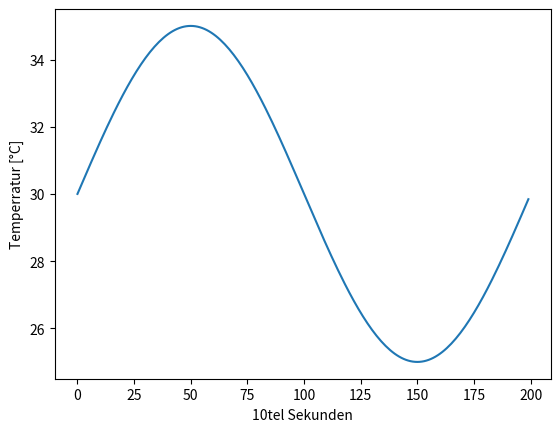

The script that saved this image:

import numpy as np
import matplotlib.pyplot as plt

sinus =[]
measurement_points = 200
cycle_length = 200
base_temperature = 30
cycle_width = 5

function = lambda x: cycle_width*np.sin((x/cycle_length)*2*np.pi)+base_temperature

for i in range(measurement_points):
   sinus.append(function(i))
print(sinus)
#Nur für Plot

plt.plot(sinus)
plt.ylabel('Temperratur [°C]')
plt.xlabel('10tel Sekunden')
plt.show()


# Das müsste man noch für C++ anpassen. 
# Der Vergleich der aktuellen Peltier-Temperatur und der Soll-Temperatur des Sinus

#float(input(Sensor_0)) = Temperatur_Peltier

#While Cycle_number < 20:
    #if Temperatur_Peltier < sinus[i]:
        #Digitalwrite_2 = high
    #else:
        #Digitalwrite_2 = low

    #delay(100)